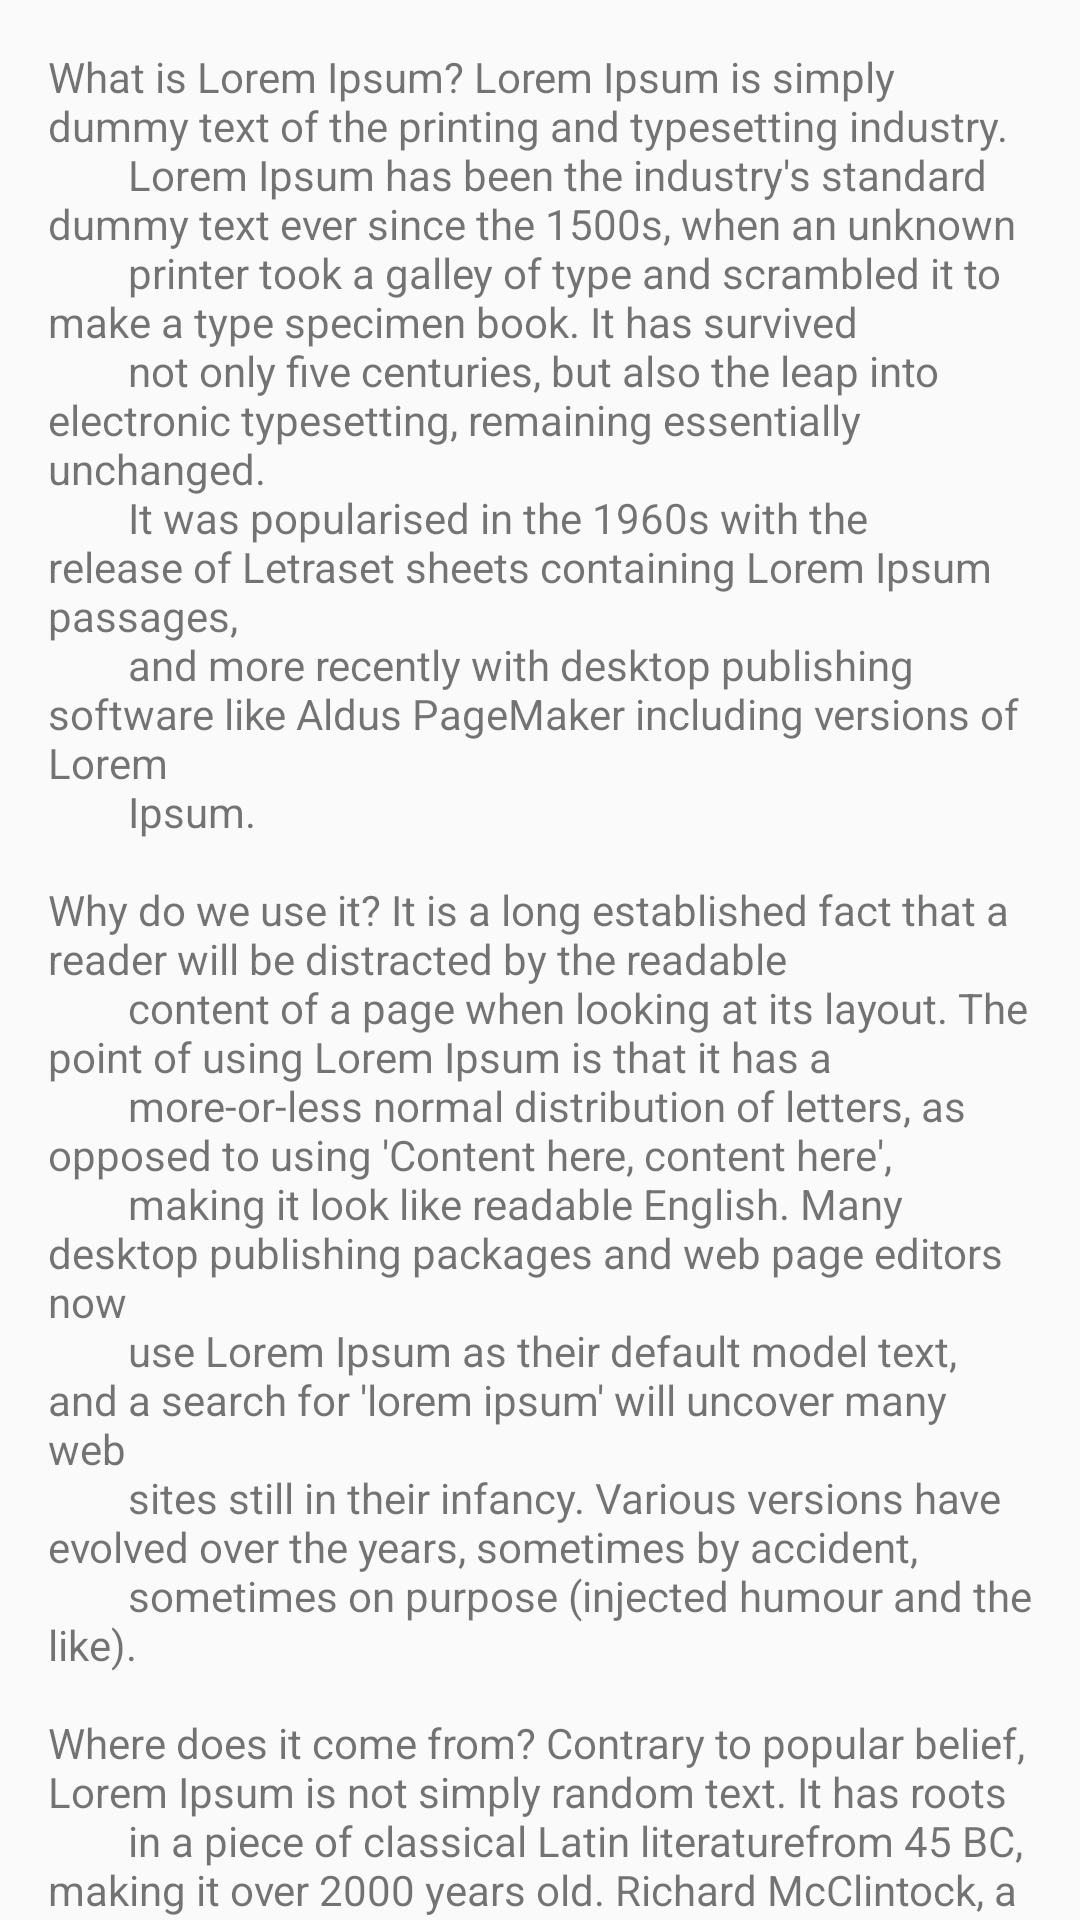

Layout XML and referenced resources for this Android screen:
<!-- AndroidManifest.xml: application theme AppTheme -->
<!-- res/layout/content_scrolling.xml -->
<?xml version="1.0" encoding="utf-8"?>
<android.support.v4.widget.NestedScrollView xmlns:android="http://schemas.android.com/apk/res/android"
    xmlns:app="http://schemas.android.com/apk/res-auto"
    xmlns:tools="http://schemas.android.com/tools"
    android:layout_width="match_parent"
    android:layout_height="match_parent"
    app:layout_behavior="android.support.design.widget.AppBarLayout$ScrollingViewBehavior"
    tools:context=".materialactionbar.MaterialActionBarSampleActivity"
    tools:showIn="@layout/activity_material_action_bar_sample">

    <TextView
        android:layout_width="wrap_content"
        android:layout_height="wrap_content"
        android:layout_margin="@dimen/text_margin"
        android:text="@string/description" />

</android.support.v4.widget.NestedScrollView>
<!-- res/layout/activity_material_action_bar_sample.xml (included above) -->
<ScrollView xmlns:android="http://schemas.android.com/apk/res/android"
    android:layout_width="match_parent"
    android:layout_height="match_parent"
    android:padding="@dimen/horizonal_padding">

    <LinearLayout
        android:layout_width="match_parent"
        android:layout_height="wrap_content"
        android:orientation="vertical">

        <Button
            android:id="@+id/scrolling_action_bar_at_last_scroll"
            android:layout_width="match_parent"
            android:layout_height="wrap_content"
            android:layout_marginBottom="@dimen/margin_vertical"
            android:text="@string/scrolling_action_bar_at_last_scroll" />

        <Button
            android:id="@+id/scrolling_action_bar_with_header_tabs"
            android:layout_width="match_parent"
            android:layout_height="wrap_content"
            android:layout_marginBottom="@dimen/margin_vertical"
            android:text="@string/scrolling_action_bar_immediate_scroll_with_header_tabs" />

        <Button
            android:id="@+id/big_scrolling_action_bar_until_collapsed"
            android:layout_width="match_parent"
            android:layout_height="wrap_content"
            android:layout_marginBottom="@dimen/margin_vertical"
            android:text="@string/big_scrolling_action_bar_until_collapsed" />

        <Button
            android:id="@+id/big_scrolling_action_bar_at_last_scroll"
            android:layout_width="match_parent"
            android:layout_height="wrap_content"
            android:layout_marginBottom="@dimen/margin_vertical"
            android:text="@string/big_scrolling_action_bar_at_last_scroll" />

        <Button
            android:id="@+id/parallax_action_bar"
            android:layout_width="match_parent"
            android:layout_height="wrap_content"
            android:layout_marginBottom="@dimen/margin_vertical"
            android:text="@string/parallax_scroll_bar" />


    </LinearLayout>
</ScrollView>
<!-- resources referenced by this layout -->
<resources>
  <dimen name="horizonal_padding">16dp</dimen>
  <dimen name="margin_vertical">16dp</dimen>
  <dimen name="text_margin">16dp</dimen>
  <string name="big_scrolling_action_bar_at_last_scroll">Big scrolling action bar at last scroll</string>
  <string name="big_scrolling_action_bar_until_collapsed">Big scrolling action bar until collapsed</string>
  <string name="parallax_scroll_bar">Parallax Action Bar</string>
  <string name="scrolling_action_bar_at_last_scroll">Scrolling action bar at last scroll</string>
  <string name="scrolling_action_bar_immediate_scroll_with_header_tabs">Scrolling action bar immediate scroll with header tabs</string>
</resources>
